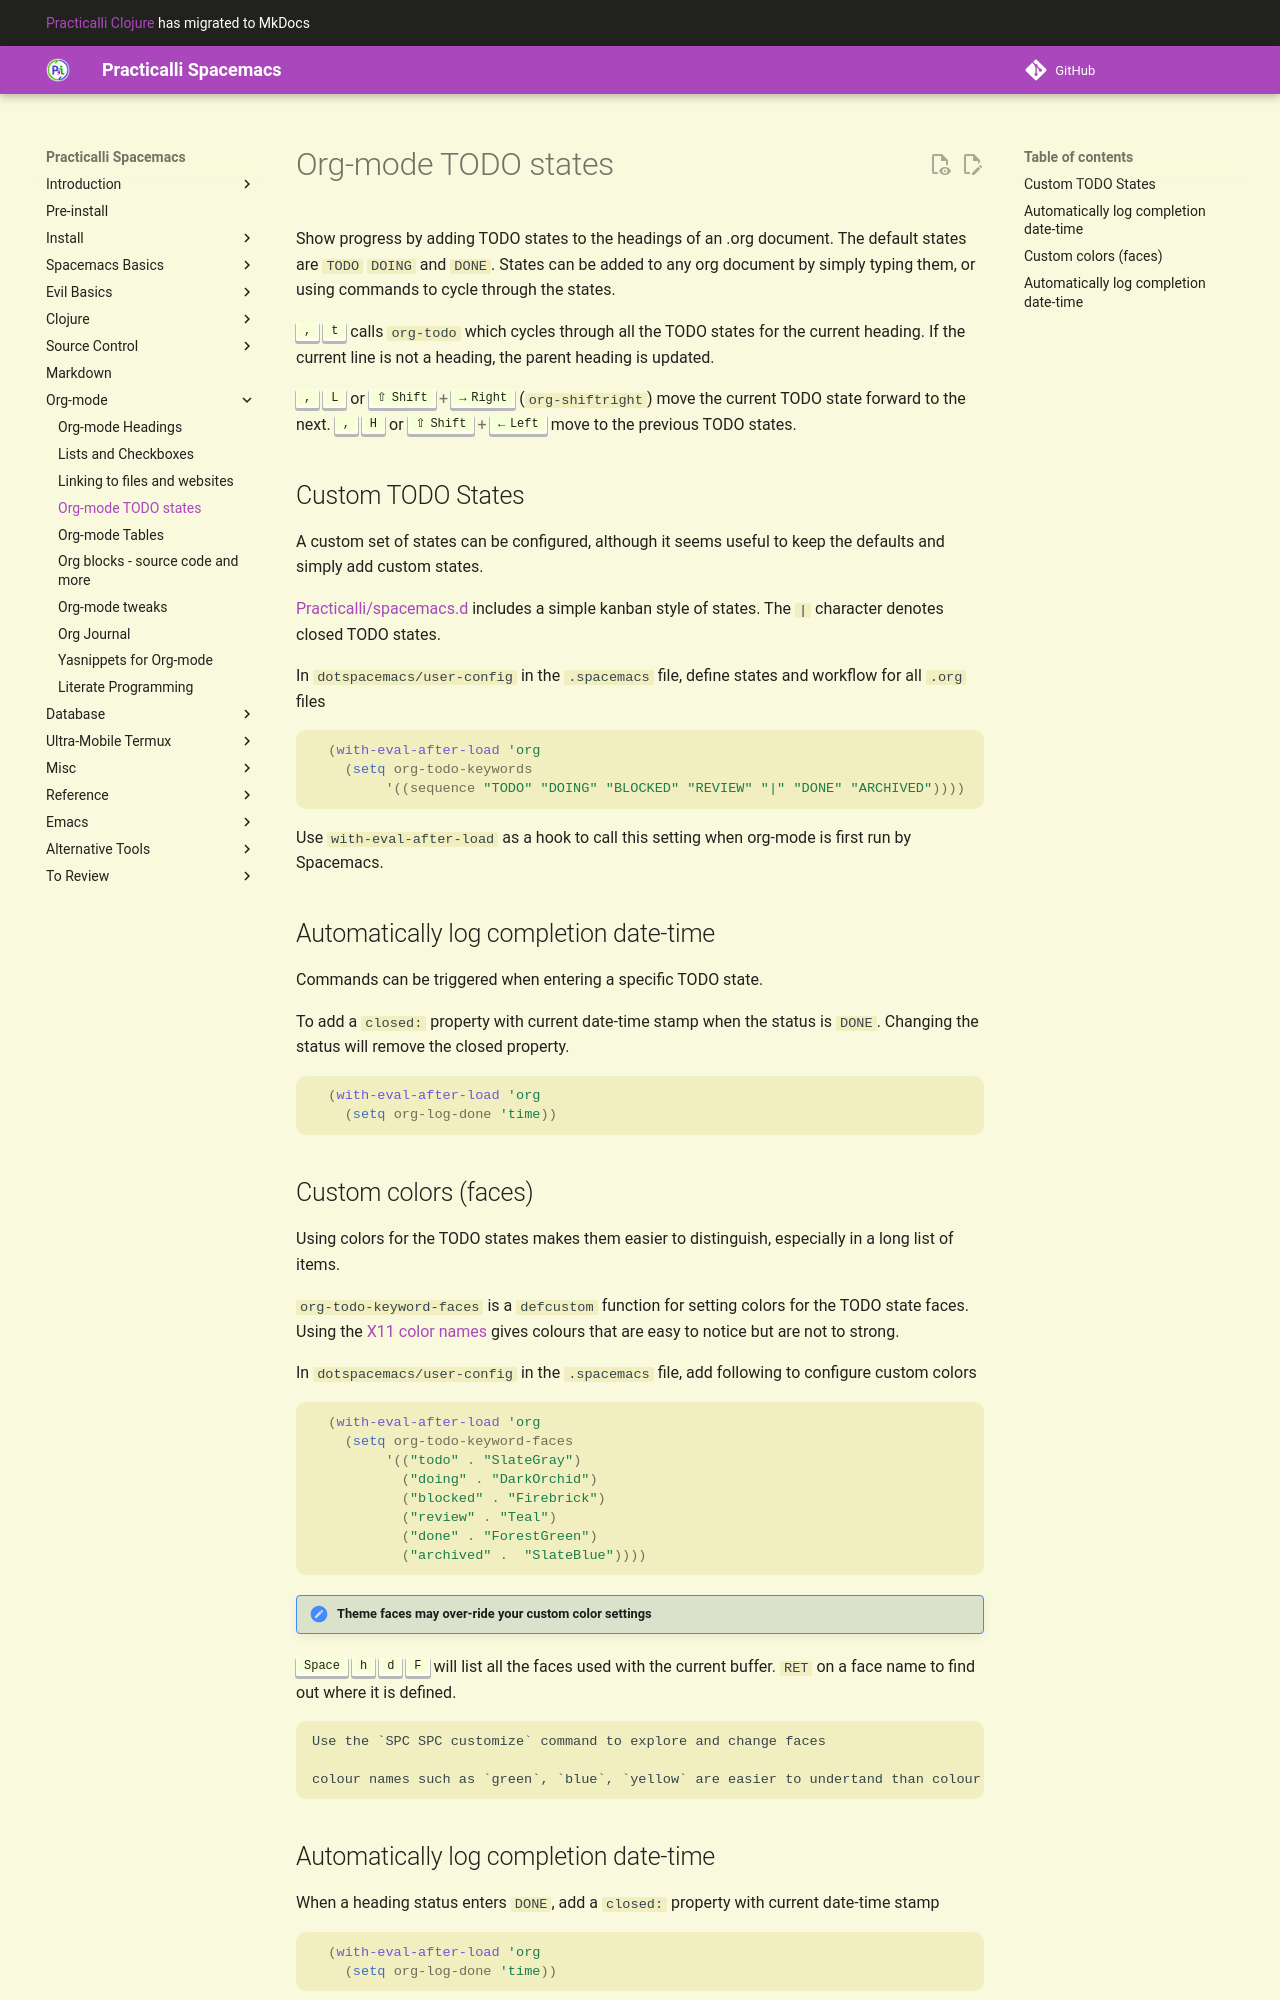

repository: practicalli/spacemacs · page: org-mode/todo-states/index.html · generator: mkdocs

# Org-mode TODO states
Show progress by adding TODO states to the headings of an .org document.  The default states are `TODO` `DOING` and `DONE`.  States can be added to any org document by simply typing them, or using commands to cycle through the states.

`t` calls `org-todo` which cycles through all the TODO states for the current heading. If the current line is not a heading, the parent heading is updated.

`, L` or `S-🡆` (`org-shiftright`) move the current TODO state forward to the next. `, H` or `S-🡄` move to the previous TODO states.


## Custom TODO States
A custom set of states can be configured, although it seems useful to keep the defaults and simply add custom states.

[Practicalli/spacemacs.d](https://github.com/practicalli/spacemacs.d) includes a simple kanban style of states.  The `|` character denotes closed TODO states.

In `dotspacemacs/user-config` in the `.spacemacs` file, define states and workflow for all `.org` files

```elisp
  (with-eval-after-load 'org
    (setq org-todo-keywords
         '((sequence "TODO" "DOING" "BLOCKED" "REVIEW" "|" "DONE" "ARCHIVED"))))
```
Use `with-eval-after-load` as a hook to call this setting when org-mode is first run by Spacemacs.


## Automatically log completion date-time
Commands can be triggered when entering a specific TODO state.

To add a `closed:` property with current date-time stamp when the status is `DONE`.  Changing the status will remove the closed property.

```elisp
  (with-eval-after-load 'org
    (setq org-log-done 'time))
```
